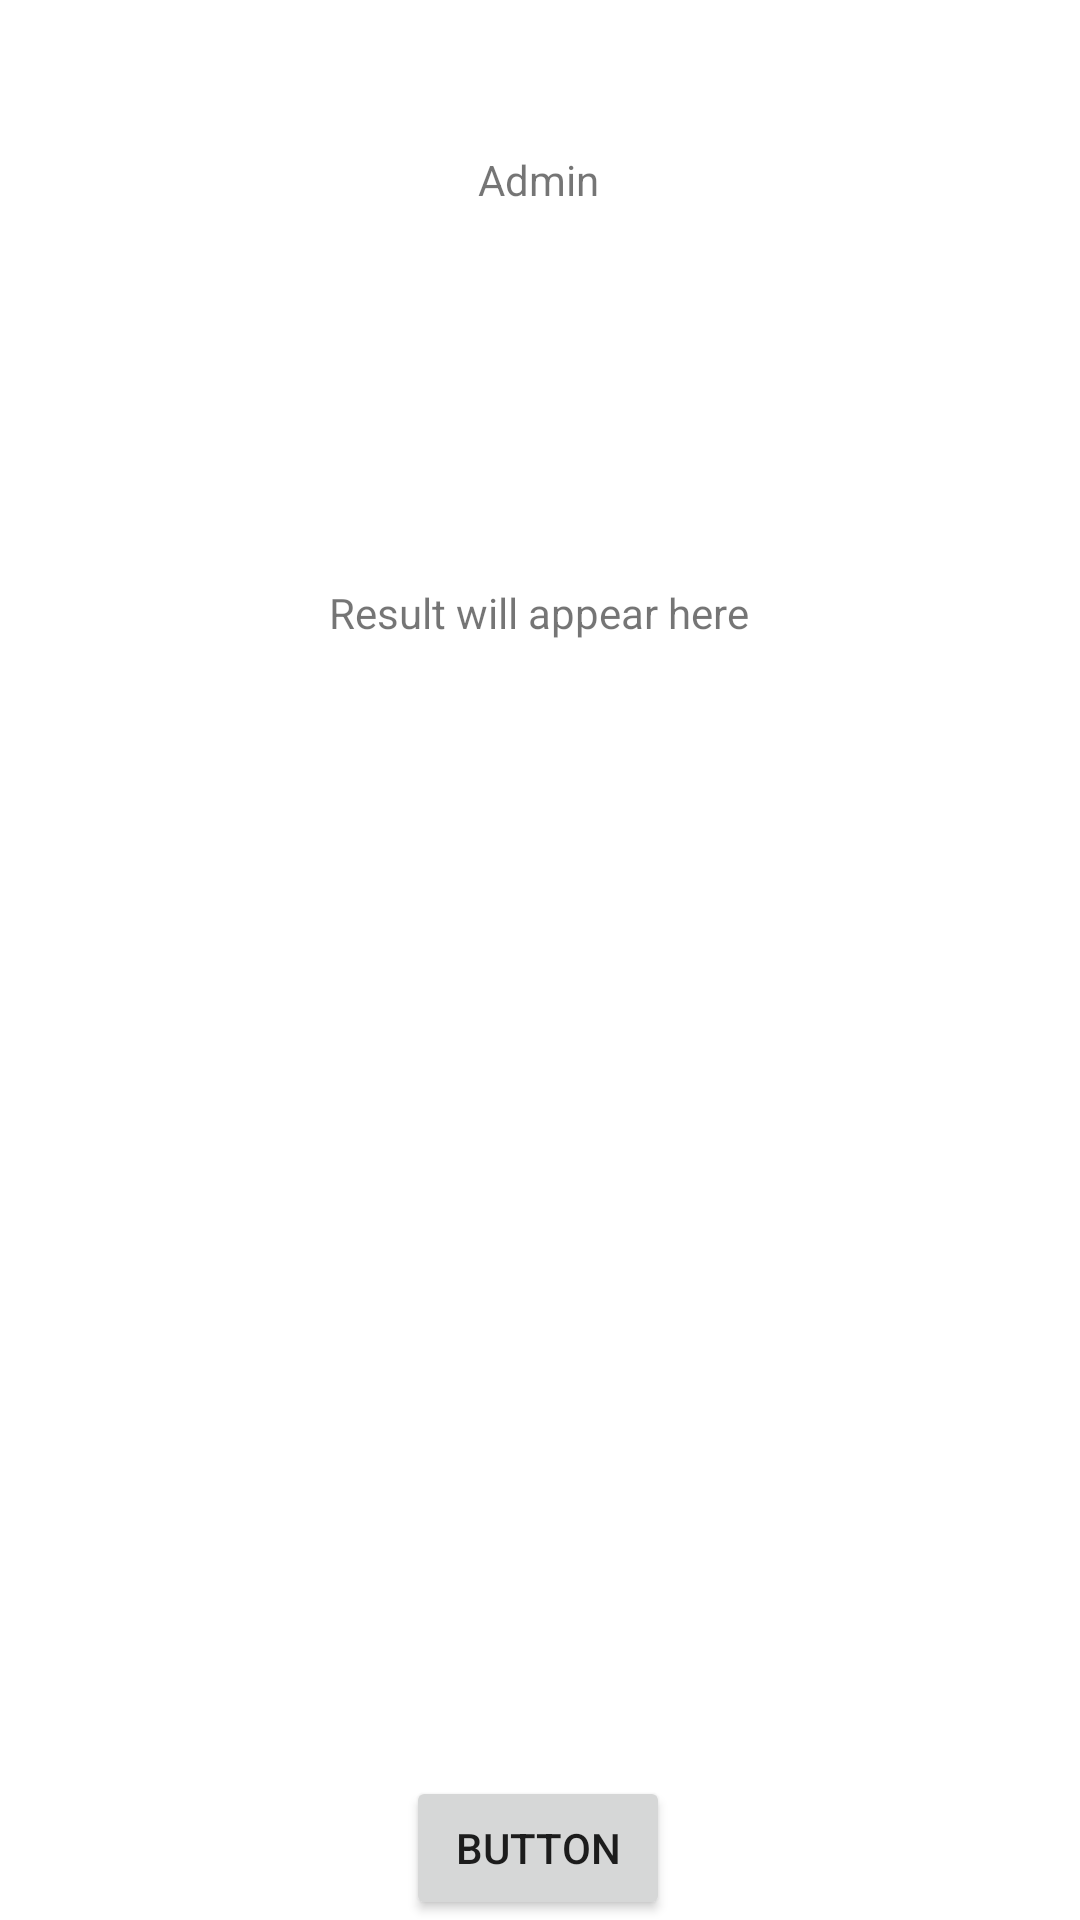

Here is an Android app screen rendered from its layout file. Give the layout XML and the strings, colors and styles it references.
<!-- AndroidManifest.xml: application theme Theme.SpotBot -->
<!-- res/layout/activity_dashboard_admin.xml -->
<?xml version="1.0" encoding="utf-8"?>
<androidx.constraintlayout.widget.ConstraintLayout xmlns:android="http://schemas.android.com/apk/res/android"
    xmlns:app="http://schemas.android.com/apk/res-auto"
    xmlns:tools="http://schemas.android.com/tools"
    android:layout_width="match_parent"
    android:layout_height="match_parent"
    tools:context=".dashboardAdminActivity">

    <TextView
        android:id="@+id/textView3"
        android:layout_width="wrap_content"
        android:layout_height="wrap_content"
        android:text="Admin"
        app:layout_constraintBottom_toBottomOf="parent"
        app:layout_constraintEnd_toEndOf="parent"
        app:layout_constraintHorizontal_bias="0.498"
        app:layout_constraintStart_toStartOf="parent"
        app:layout_constraintTop_toTopOf="parent"
        app:layout_constraintVertical_bias="0.081" />

    <ImageView
        android:id="@+id/inputImage"
        android:layout_width="wrap_content"
        android:layout_height="wrap_content"
        app:layout_constraintBottom_toBottomOf="parent"
        app:layout_constraintEnd_toEndOf="parent"
        app:layout_constraintHorizontal_bias="0.498"
        app:layout_constraintStart_toStartOf="parent"
        app:layout_constraintTop_toBottomOf="@+id/textView3"
        app:layout_constraintVertical_bias="0.043"
        tools:srcCompat="@tools:sample/avatars" />

    <TextView
        android:id="@+id/resultTv"
        android:layout_width="wrap_content"
        android:layout_height="wrap_content"
        android:text="Result will appear here"
        app:layout_constraintBottom_toBottomOf="parent"
        app:layout_constraintEnd_toEndOf="parent"
        app:layout_constraintHorizontal_bias="0.498"
        app:layout_constraintStart_toStartOf="parent"
        app:layout_constraintTop_toBottomOf="@+id/inputImage"
        app:layout_constraintVertical_bias="0.191" />

    <Button
        android:id="@+id/button"
        android:layout_width="wrap_content"
        android:layout_height="wrap_content"
        android:text="Button"
        app:layout_constraintBottom_toBottomOf="parent"
        app:layout_constraintEnd_toEndOf="parent"
        app:layout_constraintHorizontal_bias="0.498"
        app:layout_constraintStart_toStartOf="parent"
        app:layout_constraintVertical_bias="0.232" />

</androidx.constraintlayout.widget.ConstraintLayout>
<!-- resources referenced by this layout -->
<resources>
  <style name="Theme.SpotBot" parent="Theme.MaterialComponents.DayNight.DarkActionBar">
          
          <item name="colorPrimary">@color/purple_500</item>
          <item name="colorPrimaryVariant">@color/purple_700</item>
          <item name="colorOnPrimary">@color/white</item>
          
          <item name="colorSecondary">@color/teal_200</item>
          <item name="colorSecondaryVariant">@color/teal_700</item>
          <item name="colorOnSecondary">@color/black</item>
          
          <item name="android:statusBarColor">?attr/colorPrimaryVariant</item>
          
      </style>
  <!-- not gathered from this repository: default colours our renderer supplied (Android Studio template values) -->
  <color name="purple_500">#FF6200EE</color>
  <color name="purple_700">#FF3700B3</color>
  <color name="teal_200">#FF03DAC5</color>
  <color name="teal_700">#FF018786</color>
  <color name="black">#FF000000</color>
  <color name="white">#FFFFFFFF</color>
</resources>
